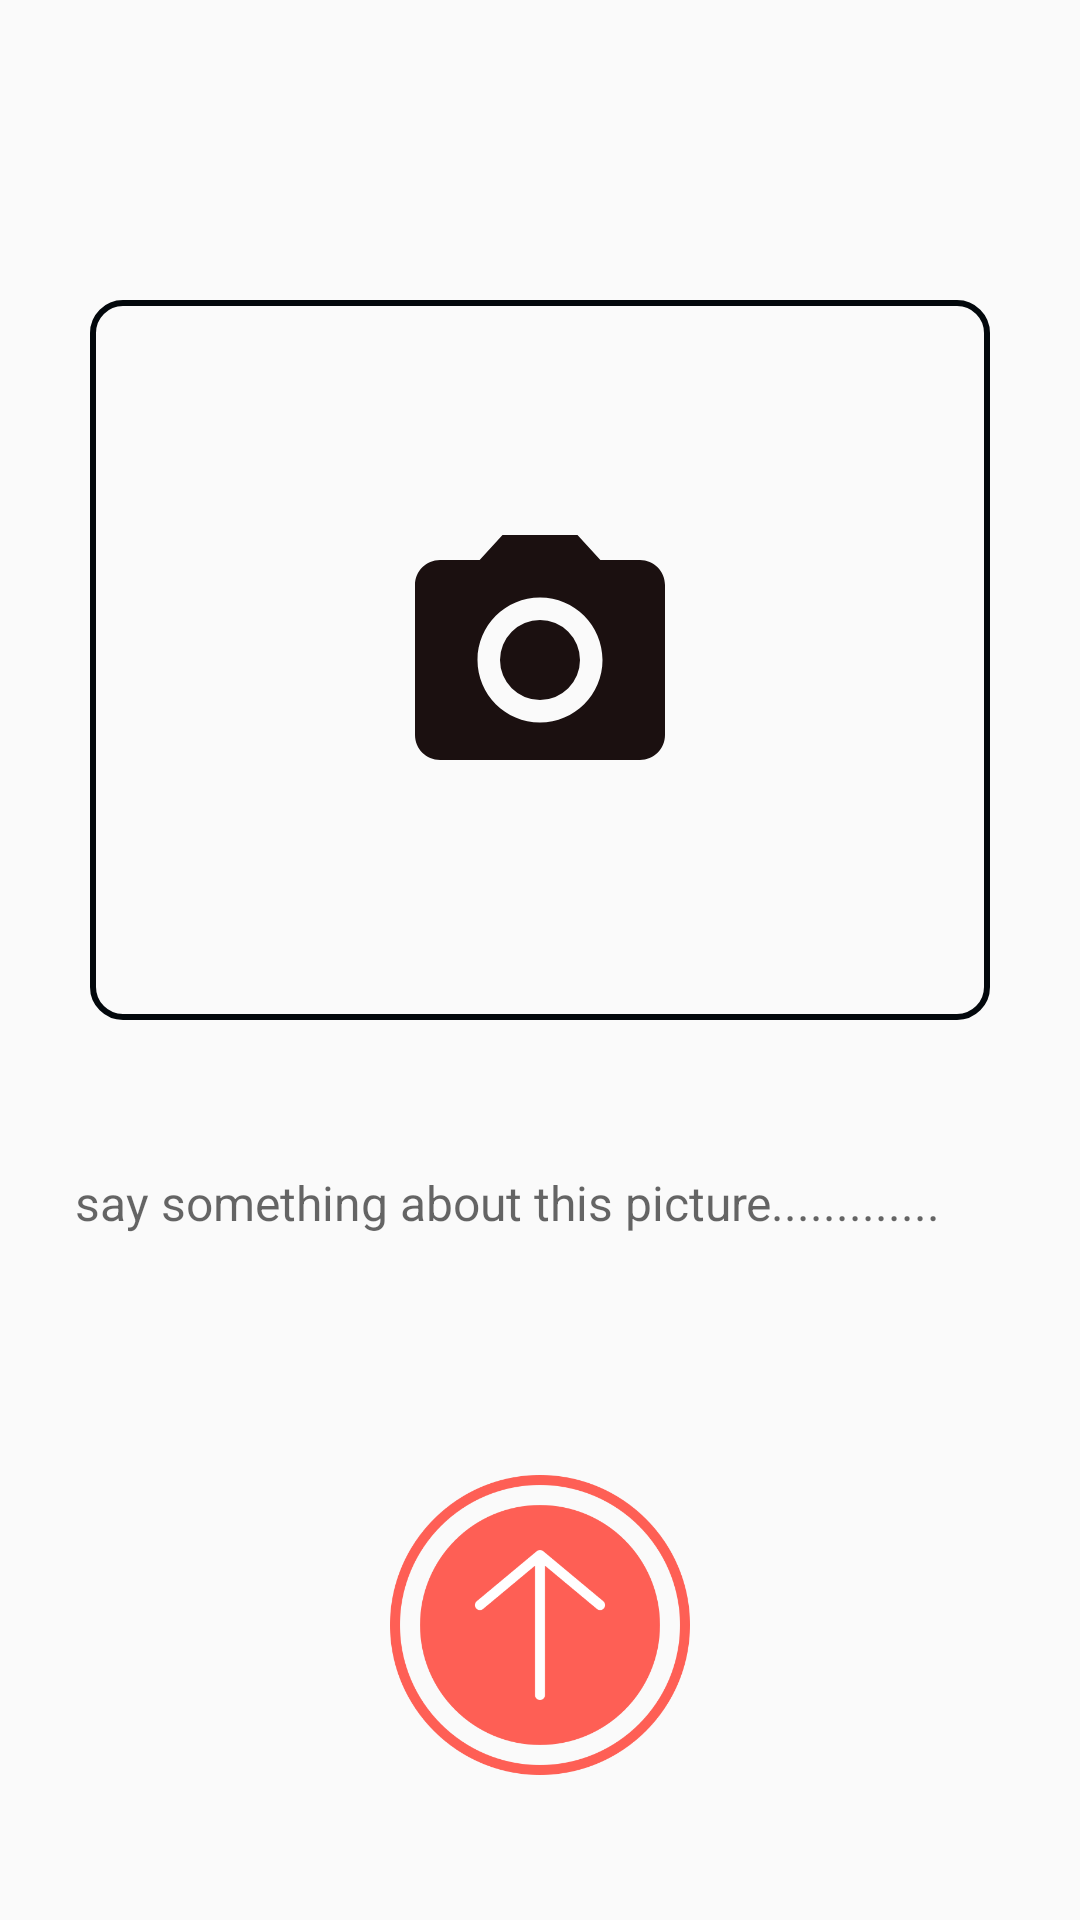

Here is an Android app screen rendered from its layout file. Give the layout XML and the strings, colors and styles it references.
<!-- AndroidManifest.xml: application theme AppTheme -->
<!-- res/layout/activity_uplodsspic.xml -->
<?xml version="1.0" encoding="utf-8"?>
<ScrollView xmlns:android="http://schemas.android.com/apk/res/android"
    xmlns:app="http://schemas.android.com/apk/res-auto"
    xmlns:tools="http://schemas.android.com/tools"
    android:orientation="vertical"
    android:layout_width="match_parent"
    android:layout_height="match_parent"
    tools:context=".UploadPics">

    <LinearLayout
        android:orientation="vertical"
        android:layout_width="match_parent"
        android:layout_height="match_parent">


        <LinearLayout
            android:orientation="vertical"
            android:layout_width="match_parent"
            android:layout_height="wrap_content"
            android:background="@drawable/customborder"
            android:layout_marginLeft="30dp"
            android:layout_marginRight="30dp"
            android:layout_marginTop="100dp">
            <LinearLayout
                android:id="@+id/linearchossebtn"
                android:layout_width="match_parent"
                android:layout_height="200dp"
                android:visibility="visible"
                android:orientation="vertical"
                android:padding="50dp">
                <ImageView
                    android:id="@+id/choosebn"
                    android:layout_width="100dp"
                    android:layout_gravity="center"
                    android:layout_height="100dp"
                    android:src="@drawable/ic_photo_camera_black_24dp"></ImageView>


            </LinearLayout>



            <ImageView
                android:id="@+id/imageViews"
                android:layout_width="match_parent"
                android:layout_height="200dp"
                android:background="#FFFFFF"
                android:cropToPadding="true"
                android:scaleType="centerCrop"
                android:visibility="gone">

            </ImageView>





        </LinearLayout>


        <LinearLayout
            android:orientation="vertical"
            android:layout_width="match_parent"
            android:layout_marginTop="0dp"
            android:layout_height="wrap_content">
            <EditText
                android:id="@+id/name"
                android:layout_width="match_parent"
                android:layout_height="wrap_content"
                android:padding="10dp"
                android:textColor="@color/colorPrimary"
                android:textSize="16sp"
                android:layout_marginLeft="15dp"
                android:layout_marginRight="15dp"
                android:layout_marginTop="40dp"
                android:hint="say something about this picture............."
                android:background="@drawable/custombordertop"
                >

            </EditText>
            <LinearLayout
                android:layout_marginTop="70dp"
                android:orientation="vertical"
                android:layout_width="match_parent"
                android:layout_height="wrap_content"></LinearLayout>
            <ImageView
                android:id="@+id/uploadbn"
                android:layout_width="100dp"
                android:layout_height="100dp"
                android:padding="10dp"
                android:background="@drawable/uploadpics"
                android:layout_gravity="center">
            </ImageView>
        </LinearLayout>

            <TextView
                android:id="@+id/id"
                android:text="userid"
                android:visibility="gone"
                android:layout_width="wrap_content"
                android:layout_height="wrap_content"></TextView>


    </LinearLayout>

</ScrollView>
<!-- resources referenced by this layout -->
<resources>
  <color name="colorPrimary">#03080C</color>
  <!-- drawable customborder (drawable) -->
  <?xml version="1.0" encoding="UTF-8"?>
  <shape xmlns:android="http://schemas.android.com/apk/res/android" android:shape="rectangle">
      <corners android:radius="10dp"/>
      <padding android:left="20dp" android:right="20dp" android:top="20dp" android:bottom="20dp"/>
      <stroke android:width="2dp" android:color="@color/colorPrimary"/>
  </shape>
  <!-- drawable ic_photo_camera_black_24dp (drawable) -->
  <vector android:autoMirrored="true" android:height="24dp"
      android:tint="#1B1010" android:viewportHeight="24.0"
      android:viewportWidth="24.0" android:width="24dp" xmlns:android="http://schemas.android.com/apk/res/android">
      <path android:fillColor="#FF000000" android:pathData="M12,12m-3.2,0a3.2,3.2 0,1 1,6.4 0a3.2,3.2 0,1 1,-6.4 0"/>
      <path android:fillColor="#FF000000" android:pathData="M9,2L7.17,4L4,4c-1.1,0 -2,0.9 -2,2v12c0,1.1 0.9,2 2,2h16c1.1,0 2,-0.9 2,-2L22,6c0,-1.1 -0.9,-2 -2,-2h-3.17L15,2L9,2zM12,17c-2.76,0 -5,-2.24 -5,-5s2.24,-5 5,-5 5,2.24 5,5 -2.24,5 -5,5z"/>
  </vector>
  <!-- drawable uploadpics: png bitmap (drawable, 30676 bytes) -->
  <style name="AppTheme" parent="Theme.AppCompat.Light.NoActionBar">
          
          <item name="colorPrimary">@color/basic1</item>
          <item name="colorPrimaryDark">@color/basic1</item>
          <item name="colorAccent">@color/error</item>
          <item name="actionBarItemBackground">@color/white</item>
          <item name="windowNoTitle">true</item>
          <item name="windowActionBar">false</item>
      </style>
  <color name="basic1">#776464</color>
  <color name="error">#B00020</color>
  <color name="white">#FFFFFF </color>
</resources>
